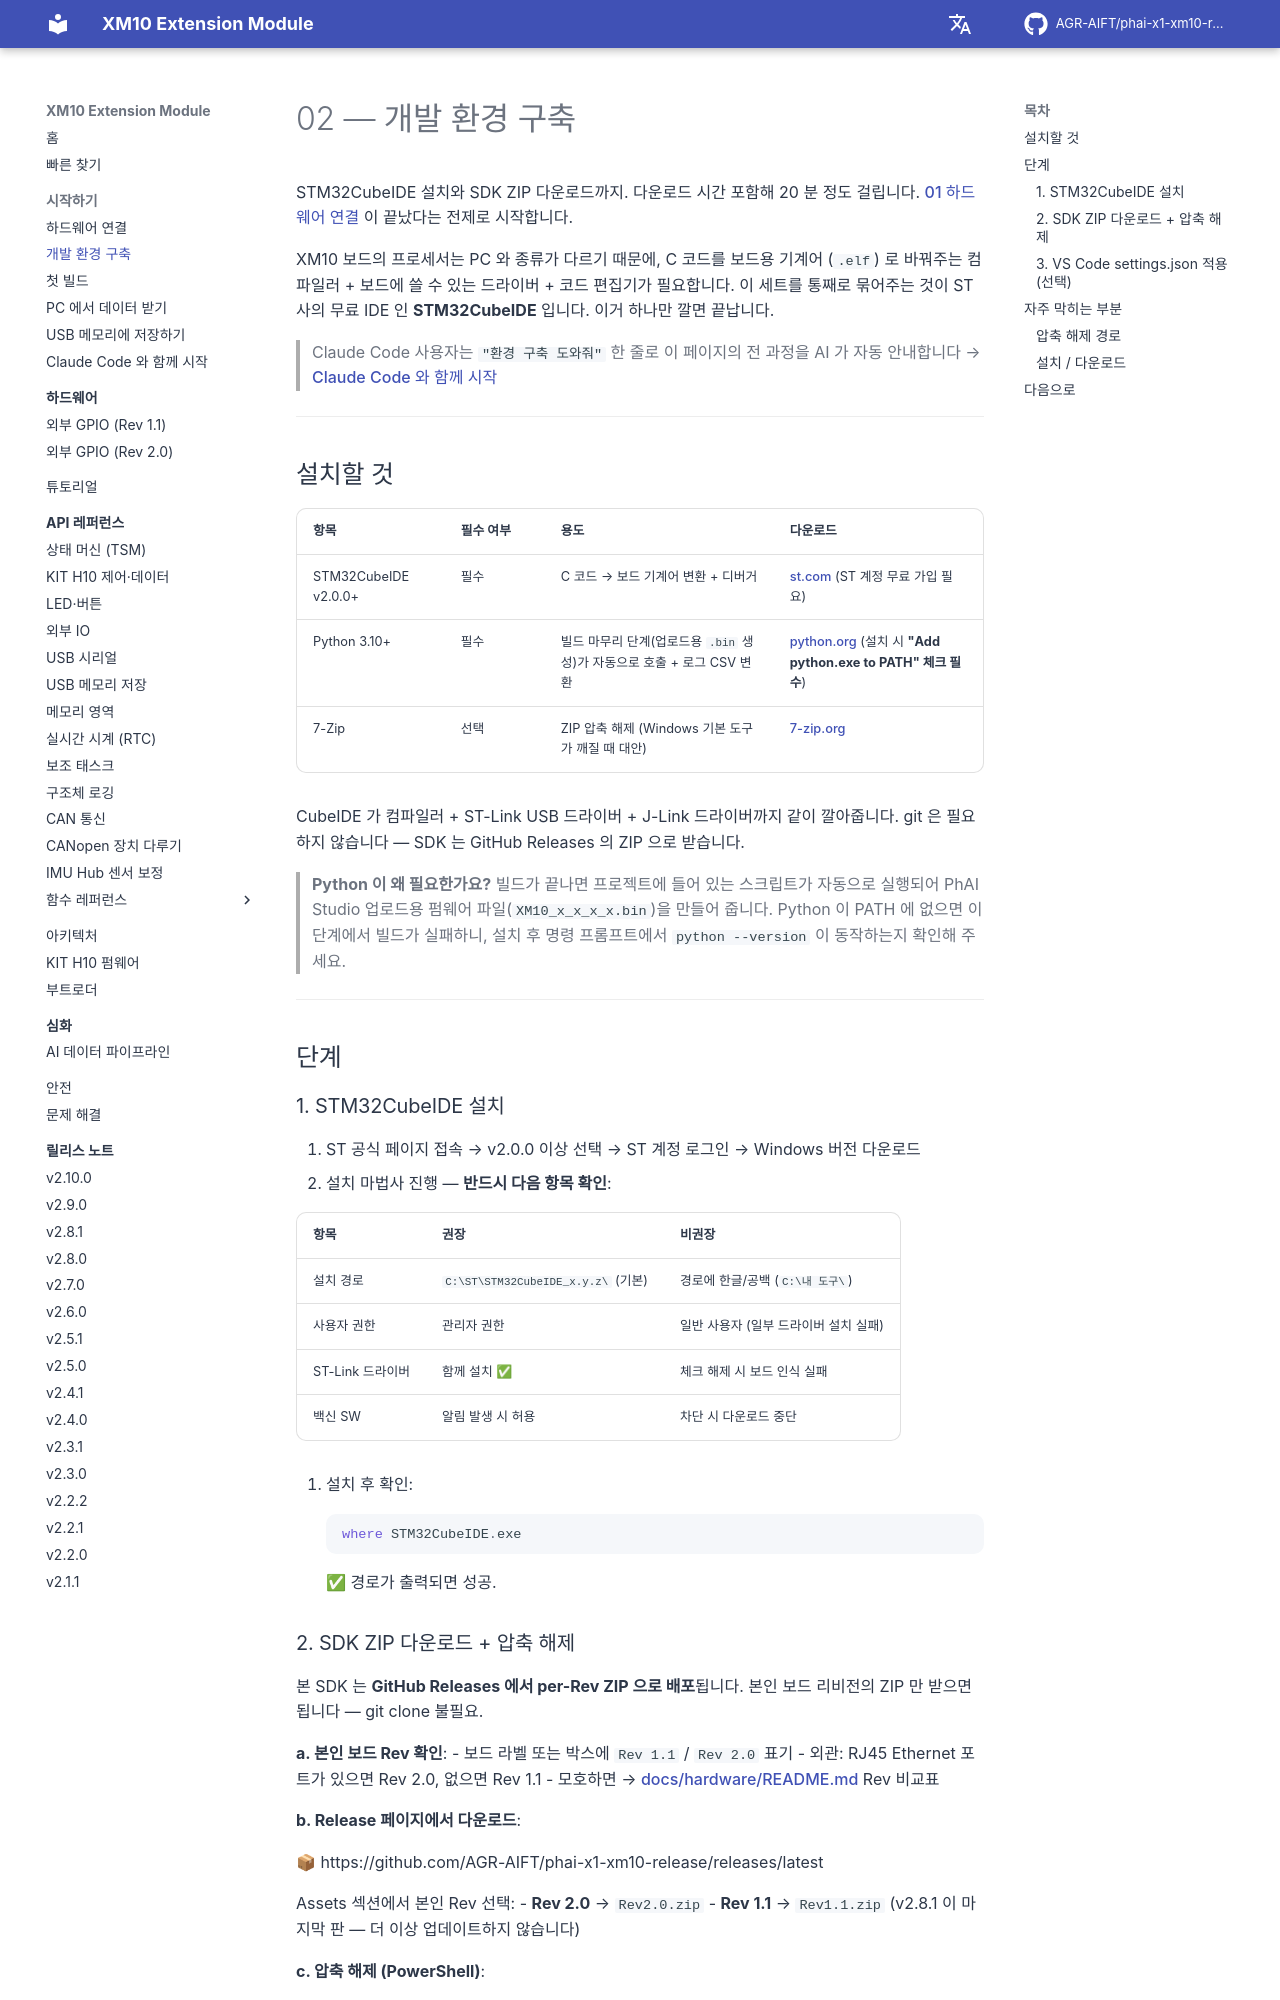

repository: AGR-AIFT/phai-x1-xm10-release · page: getting-started/02-software-setup/index.html · generator: mkdocs

# 02 — 개발 환경 구축

STM32CubeIDE 설치와 SDK ZIP 다운로드까지. 다운로드 시간 포함해 20 분 정도 걸립니다. [01 하드웨어 연결](01-hardware-setup.md) 이 끝났다는 전제로 시작합니다.

XM10 보드의 프로세서는 PC 와 종류가 다르기 때문에, C 코드를 보드용 기계어 (`.elf`) 로 바꿔주는 컴파일러 + 보드에 쓸 수 있는 드라이버 + 코드 편집기가 필요합니다. 이 세트를 통째로 묶어주는 것이 ST 사의 무료 IDE 인 **STM32CubeIDE** 입니다. 이거 하나만 깔면 끝납니다.

> Claude Code 사용자는 `"환경 구축 도와줘"` 한 줄로 이 페이지의 전 과정을 AI 가 자동 안내합니다 → [Claude Code 와 함께 시작](00-claude-code-quickstart.md)

---

## 설치할 것

| 항목 | 필수 여부 | 용도 | 다운로드 |
|------|---------|------|---------|
| STM32CubeIDE v2.0.0+ | 필수 | C 코드 → 보드 기계어 변환 + 디버거 | [st.com](https://www.st.com/en/development-tools/stm32cubeide.html) (ST 계정 무료 가입 필요) |
| Python 3.10+ | 필수 | 빌드 마무리 단계(업로드용 `.bin` 생성)가 자동으로 호출 + 로그 CSV 변환 | [python.org](https://www.python.org/downloads/) (설치 시 **"Add python.exe to PATH" 체크 필수**) |
| 7-Zip | 선택 | ZIP 압축 해제 (Windows 기본 도구가 깨질 때 대안) | [7-zip.org](https://www.7-zip.org/) |

CubeIDE 가 컴파일러 + ST-Link USB 드라이버 + J-Link 드라이버까지 같이 깔아줍니다. git 은 필요하지 않습니다 — SDK 는 GitHub Releases 의 ZIP 으로 받습니다.

> **Python 이 왜 필요한가요?** 빌드가 끝나면 프로젝트에 들어 있는 스크립트가 자동으로 실행되어
> PhAI Studio 업로드용 펌웨어 파일(`XM10_x_x_x_x.bin`)을 만들어 줍니다. Python 이 PATH 에
> 없으면 이 단계에서 빌드가 실패하니, 설치 후 명령 프롬프트에서 `python --version` 이
> 동작하는지 확인해 주세요.

---

## 단계

### 1. STM32CubeIDE 설치

1. ST 공식 페이지 접속 → v2.0.0 이상 선택 → ST 계정 로그인 → Windows 버전 다운로드
2. 설치 마법사 진행 — **반드시 다음 항목 확인**:

| 항목 | 권장 | 비권장 |
|------|------|--------|
| 설치 경로 | `C:\ST\STM32CubeIDE_x.y.z\` (기본) | 경로에 한글/공백 (`C:\내 도구\`) |
| 사용자 권한 | 관리자 권한 | 일반 사용자 (일부 드라이버 설치 실패) |
| ST-Link 드라이버 | 함께 설치 ✅ | 체크 해제 시 보드 인식 실패 |
| 백신 SW | 알림 발생 시 허용 | 차단 시 다운로드 중단 |

3. 설치 후 확인:
```powershell
where STM32CubeIDE.exe
```
✅ 경로가 출력되면 성공.
